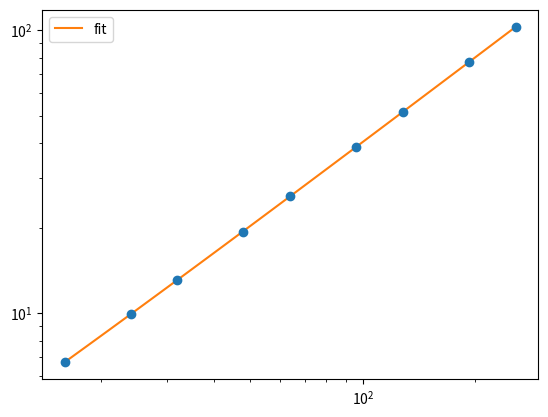

Here is the Python script that generated this plot:
#!/usr/bin/env python
# encoding: utf-8

import numpy as np
import scipy.optimize
from dataclasses import dataclass

# ----------------------------------------------------------------------------
# Common: dataclass declarations for parameters and models
# ----------------------------------------------------------------------------

@dataclass
class Param: 
    name: str
    p0: float
    bounds: tuple = (None, None)

@dataclass
class ScalingModel:
    """
    func: callable      # func(L, p: dict) -> array
    params: list        # list[Param]
    """
    func: callable      
    params: list        

@dataclass
class CollapseModel:
    """
    x_func(L, rho, p)    -> scaled x      (2-D, shape (L.size, rho.size))
    y_func(L, a, da, p)  -> (y, dy)       scaled data and errors
    params               -> list[Param]
    """
    x_func: callable
    y_func: callable
    params: list

# ----------------------------------------------------------------------------
# Helper functions, not supposed to be called directly
# ----------------------------------------------------------------------------

def _split(params, fixed): 
    """
    Split the parameters into free and fixed parameters.
    """
    fixed = dict(fixed or {})
    unknown = set(fixed) - {p.name for p in params}
    if unknown:
        raise ValueError(f"Unknown fixed parameters: {unknown}")
    return [p for p in params if p.name not in fixed], fixed

def _assemble(theta, free, fixed):
    """
    Assemble the parameters into a dictionary.
    """
    p = dict(fixed)
    p.update({q.name: v for q, v in zip(free, theta)})
    return p

# ----------------------------------------------------------------------------
# User-facing functions
# ----------------------------------------------------------------------------

def peak_model(n_corr=1, x0=1.0, nu=1.0, a0=0.1, w0=1.0):
    """
    X_max(L) = x0 L^(1/nu) * (1 + sum_{i=1..n_corr} a_i L^(-w_i))
    n_corr=0 gives the pure power law.
    """

    params = [Param("x0", x0), Param("nu", nu, (1e-3, None))]
    for i in range(1, n_corr + 1):
        params.append(Param(f"a{i}", float(a0)))
        params.append(Param(f"w{i}", float(w0), (1e-3, None)))

    def func(L, p): 
        L = np.add(L, 0.0)
        corr = 1.0
        for i in range(1, n_corr + 1): 
            corr += p[f"a{i}"] * L**(-p[f"w{i}"])
        return p["x0"] * L**(1/p["nu"]) * corr

    return ScalingModel(func, params)

def guess_power_law(L, X): 
    """ 
    Initial guess for a power law fit of the form X(L) = x0 L^(1/nu)
    We use a linear fit of log(X) vs log(L) to get the initial guess for x0 and nu.
    """
    coeffs = np.polyfit(np.log(L), np.log(np.abs(X)), 1)
    return np.exp(coeffs[1]) * np.sign(X[0]), 1 / coeffs[0]

def fit_scaling(L, X , dX, model, fixed=None, method="least_squares", options=None):
    """
    Weighted fit of X(L) to 'model'
    """
    L, X, dX = np.asanyarray(L), np.asanyarray(X), np.asanyarray(dX)
    free, fixed = _split(model.params, fixed)
    theta0 = np.array([p.p0 for p in free], float)
    lo = np.array([-np.inf if q.bounds[0] is None else q.bounds[0] for q in free])
    hi = np.array([np.inf if q.bounds[1] is None else q.bounds[1] for q in free])

    def resid(theta): 
        p = _assemble(theta, free, fixed)
        return (X - model.func(L, p)) / dX

    if method == "least_squares":
        res = scipy.optimize.least_squares(
            fun=resid,
            x0=theta0,
            bounds=(lo, hi),
            **(options or {})
        )
        theta, chi = res.x, 2*res.cost
        try: 
            cov = np.linalg.inv(res.jac.T @ res.jac)
            err = np.sqrt(np.diag(cov))
        except np.linalg.LinAlgError:
            cov, err = None, np.full(len(theta), np.nan)
    else: 
        res = scipy.optimize.minimize(
            fun=lambda theta: np.sum(resid(theta)**2),
            x0=theta0,
            bounds = list(zip([None if np.isinf(v) else v for v in lo], 
                              [None if np.isinf(v) else v for v in hi])),
                              options=options or {})
        theta, chi = res.x, res.fun
        cov, err = None, np.full(len(theta), np.nan)

    dof = len(L) - len(free)
    return dict(
        params=_assemble(theta, free, fixed),
        errors={q.name: e for q, e in zip(free, err)},
        cov=cov, 
        chi=chi,
        dof=dof,
        red_chi2=chi / dof if dof > 0 else np.nan,
        success=res.success,
        message=res.message,
        raw=res,
    )


if __name__ == "__main__":
    rng = np.random.default_rng(1)
    L = np.array([16, 24, 32, 48, 64, 96, 128, 192, 256], float)
    truth = peak_model(2).func(L, dict(x0=0.4, nu=1.0, a1=0.8, w1=1.0, a2=-0.5, w2=2.0))
    dX = 0.003 * truth
    X = truth + rng.normal(size=L.size) * dX
 
    x0, nu = guess_power_law(L, X)
 
    # 1) the two shapes you asked for
    m1 = peak_model(n_corr=1, x0=x0, nu=nu)
    m3 = peak_model(n_corr=3, x0=x0, nu=nu)
 
    # 2) free fit vs. fixing nu (2D Ising) and omega_1
    r = fit_scaling(L, X, dX, m1)
    print(r["params"], r["red_chi2"])
    r = fit_scaling(L, X, dX, m1, fixed={"nu": 1.0, "w1": 1.0})
    print(r["params"], r["red_chi2"])
 
    # 3) swap optimizer
    r = fit_scaling(L, X, dX, m1, method="Nelder-Mead",
                    options={"xatol": 1e-8, "fatol": 1e-10, "maxiter": 20000})
 
    # 4) any other function: just write func(L, p) and a Param list
    custom = ScalingModel(
        func=lambda L, p: p["x0"] * L ** (1 / p["nu"]) + p["c"],   # analytic background
        params=[Param("x0", x0), Param("nu", nu, (1e-3, None)), Param("c", 0.0)],
    )
    print(fit_scaling(L, X, dX, custom)["params"])

    import matplotlib.pyplot as plt
    plt.errorbar(L, X, dX, fmt="o")
    L_fit = np.linspace(L.min(), L.max(), 100)
    plt.plot(L_fit, m1.func(L_fit, r["params"]), label="fit")
    plt.xscale("log")
    plt.yscale("log")
    plt.legend()
    plt.show()
